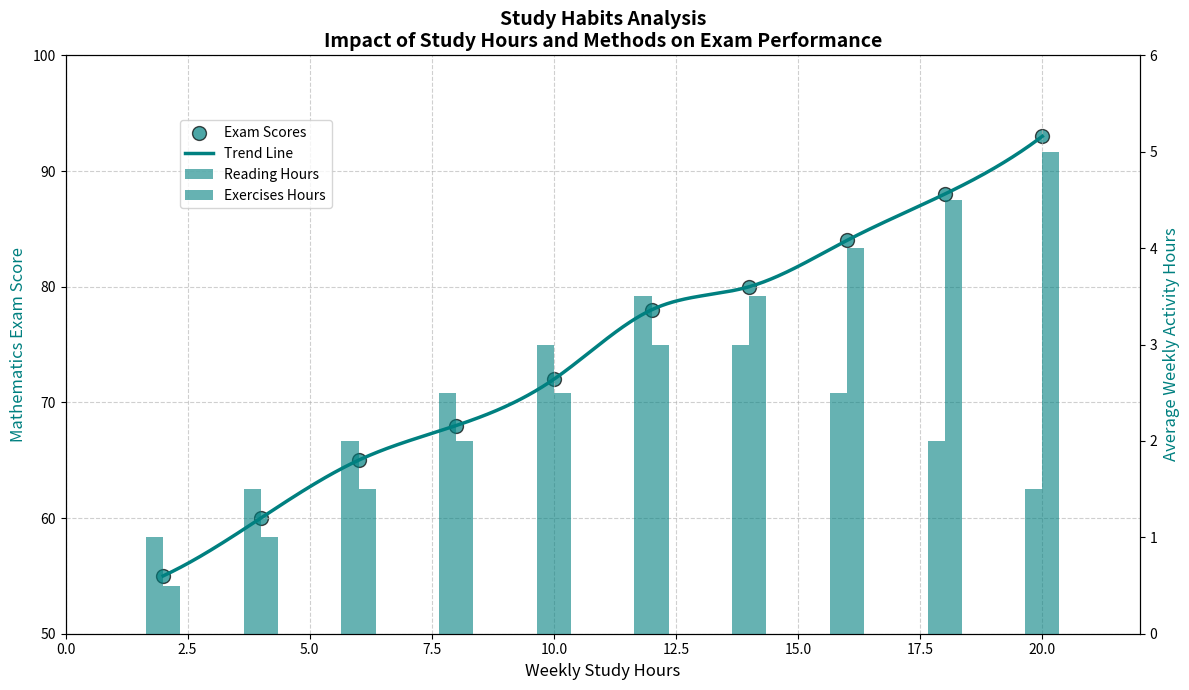

Generate this figure with matplotlib:
import matplotlib.pyplot as plt
import numpy as np
from scipy.interpolate import make_interp_spline

study_hours = np.array([2, 4, 6, 8, 10, 12, 14, 16, 18, 20])
exam_scores = np.array([55, 60, 65, 68, 72, 78, 80, 84, 88, 93])
reading_hours = np.array([1, 1.5, 2, 2.5, 3, 3.5, 3, 2.5, 2, 1.5])
exercises_hours = np.array([0.5, 1, 1.5, 2, 2.5, 3, 3.5, 4, 4.5, 5])

fig, ax1 = plt.subplots(figsize=(12, 7))

ax1.scatter(study_hours, exam_scores, color='teal', edgecolor='black', s=100, alpha=0.7, label='Exam Scores')
X_Y_Spline = make_interp_spline(study_hours, exam_scores, k=3)
X_ = np.linspace(study_hours.min(), study_hours.max(), 500)
Y_ = X_Y_Spline(X_)
ax1.plot(X_, Y_, color='teal', linewidth=2.5, label='Trend Line')

ax1.set_xlabel('Weekly Study Hours', fontsize=12)
ax1.set_ylabel('Mathematics Exam Score', fontsize=12, color='teal')
ax1.set_xlim(0, 22)
ax1.set_ylim(50, 100)
ax1.set_title('Study Habits Analysis\nImpact of Study Hours and Methods on Exam Performance', fontsize=14, fontweight='bold')

ax2 = ax1.twinx()
bar_width = 0.35
bar_positions = study_hours - bar_width/2

ax2.bar(bar_positions, reading_hours, bar_width, label='Reading Hours', color='teal', alpha=0.6)
ax2.bar(bar_positions + bar_width, exercises_hours, bar_width, label='Exercises Hours', color='teal', alpha=0.6)

ax2.set_ylabel('Average Weekly Activity Hours', fontsize=12, color='teal')
ax2.set_ylim(0, 6)

ax1.grid(True, linestyle='--', alpha=0.6)
fig.tight_layout()
fig.legend(loc='upper left', bbox_to_anchor=(0.1, 0.9), bbox_transform=ax1.transAxes)

plt.show()
